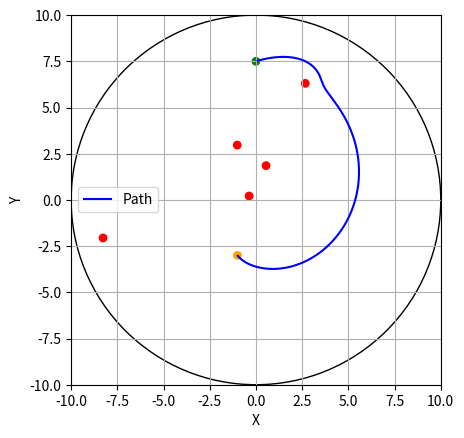
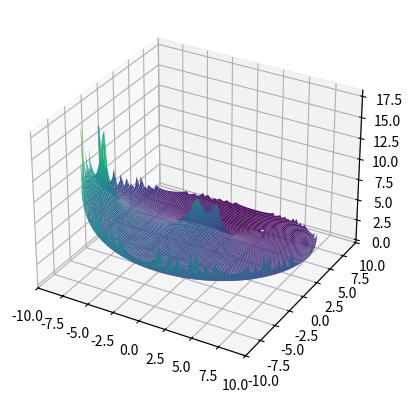

The matplotlib source for these figures, in order: (Note: this script raises an exception after producing the figures.)
import sympy as sp 
import numpy as np
import matplotlib.pyplot as plt
import warnings
from tqdm import tqdm


# TODO: Check if goal/tart collide with obstacle. If so, raise error
class NavFuncPlanner():
    
    def __init__(self, world_dim : int, world_sphere_rad : float, num_rand_obs : int, obs_rad : float, goal_pos : np.array, kappa : float) -> None:
        
        sp.init_printing() 
        
        self.world = self.NavFuncWorld(world_dim, world_sphere_rad, num_rand_obs, obs_rad)        
        self.tmp_curr_pos = np.zeros((self.world.dimension,1), dtype=np.float64)
        self.goal_pos = goal_pos
        self.kappa = kappa
        self.path = np.empty((self.world.dimension,0), dtype=np.float64)
        
        # Sympy definitions
        self.nav_func = sp.Function('f')
        self.nabla_nav_func = sp.Function('df') # Gradient of nav function
        
        self.q = sp.zeros(self.world.dimension, 1) # Current agent position (for symbolic use)
        
        self._express_nav_func()
    
    
    def compute_path(self, start_pos : np.array, step_size : float, plot : bool = True) -> None:
        
        self.tmp_curr_pos = start_pos.T.copy()
        
        if self.world.obstacle_num == 0:
            
            warnings.warn("No obstacles have been defined!", UserWarning)
        
        if start_pos.shape[0] != self.world.dimension or self.goal_pos.shape[0] != self.world.dimension:
            
            raise ValueError(f"Both start and goal positions must be {self.world.dimension}D vectors")
        
        for _ in tqdm(range(1000), desc="Computing path"):                
            # Computing navigation gradient vector
            grad_nav = self._compute_nav_grad(self.tmp_curr_pos)

            
            # Apply step
            step = grad_nav*step_size
            self.tmp_curr_pos -= step.copy()

            # Update path
            self.path = np.append(self.path, np.array([self.tmp_curr_pos]).T, axis=1)
            
            if np.isclose(self.tmp_curr_pos, self.goal_pos, atol=0.1).all():
                break
        
        if plot:
            self.plot_2d(start_pos, self.goal_pos)    
    
    
    def _express_nav_func(self) -> None:

        # NavFuncWorld assumes sphere boundary is centered at origin (for simplicity)
        qw = sp.Matrix([0]*self.world.dimension)
            
        if self.world.dimension == 3:
            # Defining current pos
            q1, q2, q3 = sp.symbols('q1, q2, q3', real=True)            
            self.q = sp.Matrix([q1, q2, q3])
            
        else: # 2D
            q1, q2 = sp.symbols('q1, q2', real=True)
            self.q = sp.Matrix([q1, q2])
        
        d_qw = self.q - qw
        # Distance between agent and world (sphere) boundary
        beta_0 = -d_qw.dot(d_qw) + self.world.radius**2
        # Initial expression for repulsive function beta
        beta = beta_0

        # Completing expression for repulsive function, beta
        for idx in range(self.world.obstacle_num):
            obs = sp.Matrix(self.world.obstacles[idx,:].T)
            d_qo = self.q - obs
            # Dist between obstacles and agent
            beta_i = d_qo.dot(d_qo) - self.world.obstacle_rad**2
            beta *= beta_i.copy()
        
        qg = sp.Matrix(self.goal_pos.T)
        
        d_qg = qg - self.q
        
        # Expressing the attraction function
        gamma = sp.Pow(sp.sqrt(d_qg.dot(d_qg)), self.kappa)
        
        # Express final navigation function
        self.nav_func = d_qg.dot(d_qg) / sp.Pow(gamma + beta, 1.0/self.kappa)

        # Express gradient
        self.nabla_nav_func = sp.diff(self.nav_func, self.q)
        
        # print("Computed navigation function:")
        # sp.pprint(self.nav_func)
        # print("Computed gradient:")
        # sp.pprint(self.nabla_nav_func)
        
        
    
    def _compute_nav_grad(self, curr_pos : np.array, lambda_ : int = 1) -> np.array:
        
        if lambda_ <= 0:
            raise ValueError("Lambda must be a positive value")

        elif lambda_ != 1:
            raise NotImplementedError()
        
        if self.world.dimension == 3:
            nabla = self.nabla_nav_func.subs({self.q[0]: curr_pos[0], self.q[1]: curr_pos[1], self.q[2]: curr_pos[2]})
        else:
            nabla = self.nabla_nav_func.subs({self.q[0]: curr_pos[0], self.q[1]: curr_pos[1]})
        
        return np.array(nabla).astype(np.float64)[:,0].T
    
    
    def plot_2d(self, start_pos : np.array, goal_pos : np.array) -> None:
            
        # Create a figure
        fig, axs = plt.subplots()
        
        axs.grid(True)
        axs.set_aspect('equal')
        
        # Plot only x,y for simple visualisation
        plt.plot(self.path[0,:], self.path[1,:], 'b-', label='Path')
        
        # plot obstacles as circles
        for obstacle in self.world.obstacles:
            circle = plt.Circle(obstacle, self.world.obstacle_rad, facecolor='red', edgecolor='red')
            axs.add_artist(circle)
        
        # Plot world sphere
        world = plt.Circle((0,0), self.world.radius, fill=False, edgecolor='black')
        axs.add_artist(world)
        
        # Plot goal and start
        start = plt.Circle(start_pos, 0.2, facecolor='orange', edgecolor='orange')
        axs.add_artist(start)
        goal = plt.Circle(goal_pos, 0.2, facecolor='green', edgecolor='green')
        axs.add_artist(goal)
        
        plt.xlim(-self.world.radius, self.world.radius)
        plt.ylim(-self.world.radius, self.world.radius)
        
        # Label the axes
        plt.xlabel('X')
        plt.ylabel('Y')
        
        # Show the legend
        axs.legend()

        if self.world.dimension == 2:
            # Plot the cost function
            sp.plotting.plot3d(self.nav_func, (self.q[0], -10, 10), (self.q[1], -10, 10))
        
        # Show the plot
        plt.show()
        
    
    
    # TODO: implement unique obstacle radii
    class NavFuncWorld():
        
        def __init__(self, world_dim : int = 3, world_sphere_rad : float = 5, num_rand_obs : int = 0, obs_rad : float = 0.5):
            
            if world_dim not in [2, 3]:
                raise ValueError("Specified world dimension not implemented! Must be 2 or 3.")
            
            # Set users configuration        
            self.radius = world_sphere_rad # World radius
            self.dimension = world_dim # Dimension of world (e.g. 2D or 3D)
            self.obstacle_num = num_rand_obs # Number of random obstacles
            self.obstacle_rad = obs_rad# Radius of obstacles
            
            # Other variables
            self.obstacles = np.empty((0, self.dimension), dtype=np.float64)
            
            # Generate random obstacles if specified
            if num_rand_obs > 0:
                self._gen_rand_obs()
                

        def _gen_rand_obs(self) -> None:
            
            # Generate random obstacles. Based on https://stackoverflow.com/questions/5408276/sampling-uniformly-distributed-random-points-inside-a-spherical-volume
            for _ in range(self.obstacle_num):
                phi = np.random.uniform(0,2*np.pi)
                costheta = np.random.uniform(-1,1)
                u = np.random.uniform(0,1)
                
                theta = np.arccos(costheta)
                r = (self.radius - self.obstacle_rad) * np.cbrt(u)
                
                x = r * np.sin(theta) * np.cos(phi)
                y = r * np.sin(theta) * np.sin(phi)
                
                if self.dimension == 3:
                    z = r * np.cos(theta)  
                    self.obstacles = np.append(self.obstacles, np.array([[x,y,z]]), axis=0)
                else: # 2D
                    self.obstacles = np.append(self.obstacles, np.array([[x,y]]), axis=0)    
                
                
if __name__ == "__main__":
    # For testing
    np.random.seed(1)
    planner = NavFuncPlanner(world_dim=2, world_sphere_rad=10, num_rand_obs=5, obs_rad=0.2, goal_pos=np.array([0.0,7.5]), kappa=7)
    # planner.compute_path(start_pos=np.array([-1.0,-3.0, -3.0]), step_size=0.2, plot = True)
    planner.compute_path(start_pos=np.array([-1.0,-3.0]), step_size=0.3, plot = True)
    exit(0)
    
